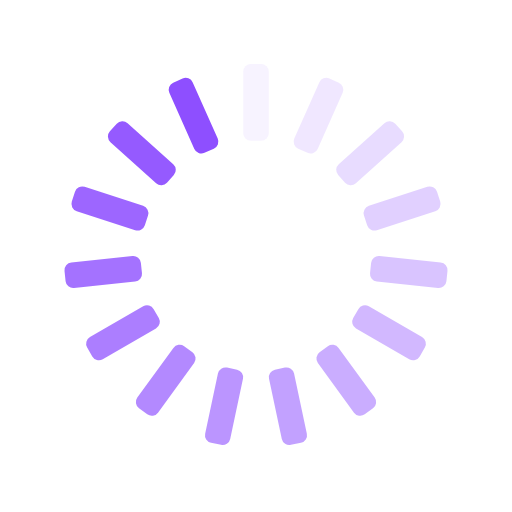
t = 0.00 s
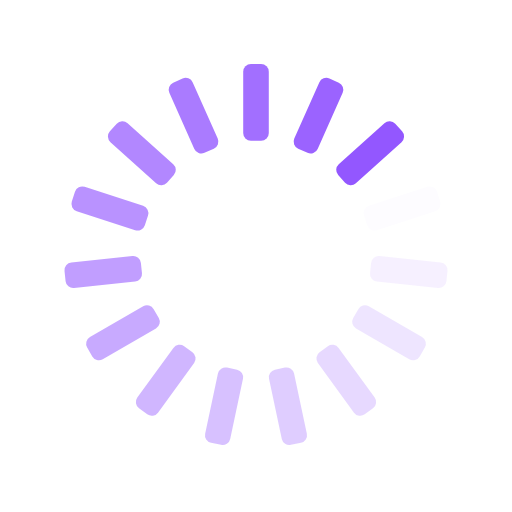
t = 0.25 s
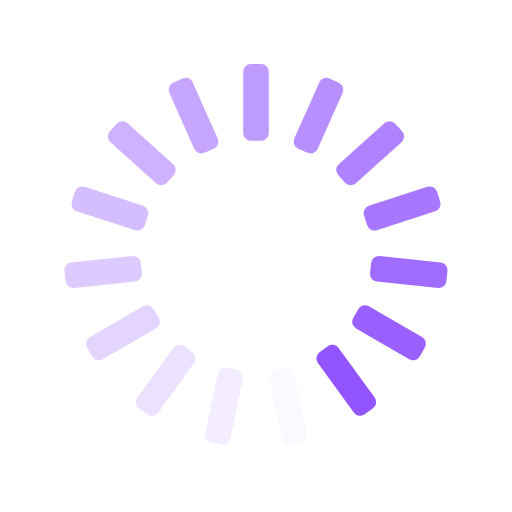
t = 0.50 s
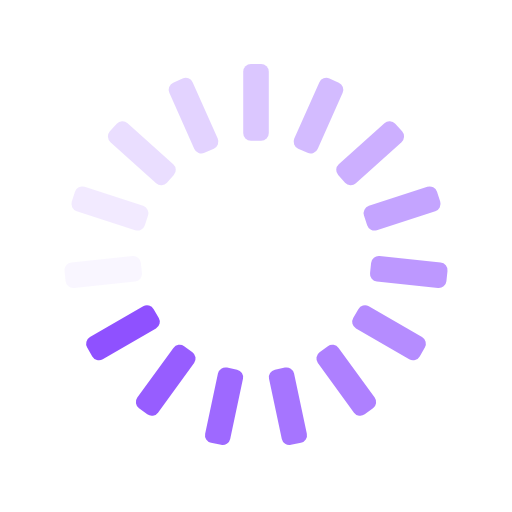
t = 0.75 s

The animated SVG that drew these frames (rendered in a browser with its animation timeline set to each time). Animation: 15 SMIL elements (animate=15); one cycle of 1.00 s, repeats indefinitely.

<svg xmlns="http://www.w3.org/2000/svg" xmlns:xlink="http://www.w3.org/1999/xlink" style="margin:auto;background:transparent;display:block;" width="200px" height="200px" viewBox="0 0 100 100" preserveAspectRatio="xMidYMid">
<g transform="rotate(0 50 50)">
  <rect x="47.5" y="12.5" rx="1.5" ry="1.5" width="5" height="15" fill="#8e4fff">
    <animate attributeName="opacity" values="1;0" keyTimes="0;1" dur="1s" begin="-0.9333333333333333s" repeatCount="indefinite"></animate>
  </rect>
</g><g transform="rotate(24 50 50)">
  <rect x="47.5" y="12.5" rx="1.5" ry="1.5" width="5" height="15" fill="#8e4fff">
    <animate attributeName="opacity" values="1;0" keyTimes="0;1" dur="1s" begin="-0.8666666666666667s" repeatCount="indefinite"></animate>
  </rect>
</g><g transform="rotate(48 50 50)">
  <rect x="47.5" y="12.5" rx="1.5" ry="1.5" width="5" height="15" fill="#8e4fff">
    <animate attributeName="opacity" values="1;0" keyTimes="0;1" dur="1s" begin="-0.8s" repeatCount="indefinite"></animate>
  </rect>
</g><g transform="rotate(72 50 50)">
  <rect x="47.5" y="12.5" rx="1.5" ry="1.5" width="5" height="15" fill="#8e4fff">
    <animate attributeName="opacity" values="1;0" keyTimes="0;1" dur="1s" begin="-0.7333333333333333s" repeatCount="indefinite"></animate>
  </rect>
</g><g transform="rotate(96 50 50)">
  <rect x="47.5" y="12.5" rx="1.5" ry="1.5" width="5" height="15" fill="#8e4fff">
    <animate attributeName="opacity" values="1;0" keyTimes="0;1" dur="1s" begin="-0.6666666666666666s" repeatCount="indefinite"></animate>
  </rect>
</g><g transform="rotate(120 50 50)">
  <rect x="47.5" y="12.5" rx="1.5" ry="1.5" width="5" height="15" fill="#8e4fff">
    <animate attributeName="opacity" values="1;0" keyTimes="0;1" dur="1s" begin="-0.6s" repeatCount="indefinite"></animate>
  </rect>
</g><g transform="rotate(144 50 50)">
  <rect x="47.5" y="12.5" rx="1.5" ry="1.5" width="5" height="15" fill="#8e4fff">
    <animate attributeName="opacity" values="1;0" keyTimes="0;1" dur="1s" begin="-0.5333333333333333s" repeatCount="indefinite"></animate>
  </rect>
</g><g transform="rotate(168 50 50)">
  <rect x="47.5" y="12.5" rx="1.5" ry="1.5" width="5" height="15" fill="#8e4fff">
    <animate attributeName="opacity" values="1;0" keyTimes="0;1" dur="1s" begin="-0.4666666666666667s" repeatCount="indefinite"></animate>
  </rect>
</g><g transform="rotate(192 50 50)">
  <rect x="47.5" y="12.5" rx="1.5" ry="1.5" width="5" height="15" fill="#8e4fff">
    <animate attributeName="opacity" values="1;0" keyTimes="0;1" dur="1s" begin="-0.4s" repeatCount="indefinite"></animate>
  </rect>
</g><g transform="rotate(216 50 50)">
  <rect x="47.5" y="12.5" rx="1.5" ry="1.5" width="5" height="15" fill="#8e4fff">
    <animate attributeName="opacity" values="1;0" keyTimes="0;1" dur="1s" begin="-0.3333333333333333s" repeatCount="indefinite"></animate>
  </rect>
</g><g transform="rotate(240 50 50)">
  <rect x="47.5" y="12.5" rx="1.5" ry="1.5" width="5" height="15" fill="#8e4fff">
    <animate attributeName="opacity" values="1;0" keyTimes="0;1" dur="1s" begin="-0.26666666666666666s" repeatCount="indefinite"></animate>
  </rect>
</g><g transform="rotate(264 50 50)">
  <rect x="47.5" y="12.5" rx="1.5" ry="1.5" width="5" height="15" fill="#8e4fff">
    <animate attributeName="opacity" values="1;0" keyTimes="0;1" dur="1s" begin="-0.2s" repeatCount="indefinite"></animate>
  </rect>
</g><g transform="rotate(288 50 50)">
  <rect x="47.5" y="12.5" rx="1.5" ry="1.5" width="5" height="15" fill="#8e4fff">
    <animate attributeName="opacity" values="1;0" keyTimes="0;1" dur="1s" begin="-0.13333333333333333s" repeatCount="indefinite"></animate>
  </rect>
</g><g transform="rotate(312 50 50)">
  <rect x="47.5" y="12.5" rx="1.5" ry="1.5" width="5" height="15" fill="#8e4fff">
    <animate attributeName="opacity" values="1;0" keyTimes="0;1" dur="1s" begin="-0.06666666666666667s" repeatCount="indefinite"></animate>
  </rect>
</g><g transform="rotate(336 50 50)">
  <rect x="47.5" y="12.5" rx="1.5" ry="1.5" width="5" height="15" fill="#8e4fff">
    <animate attributeName="opacity" values="1;0" keyTimes="0;1" dur="1s" begin="0s" repeatCount="indefinite"></animate>
  </rect>
</g>
</svg>
